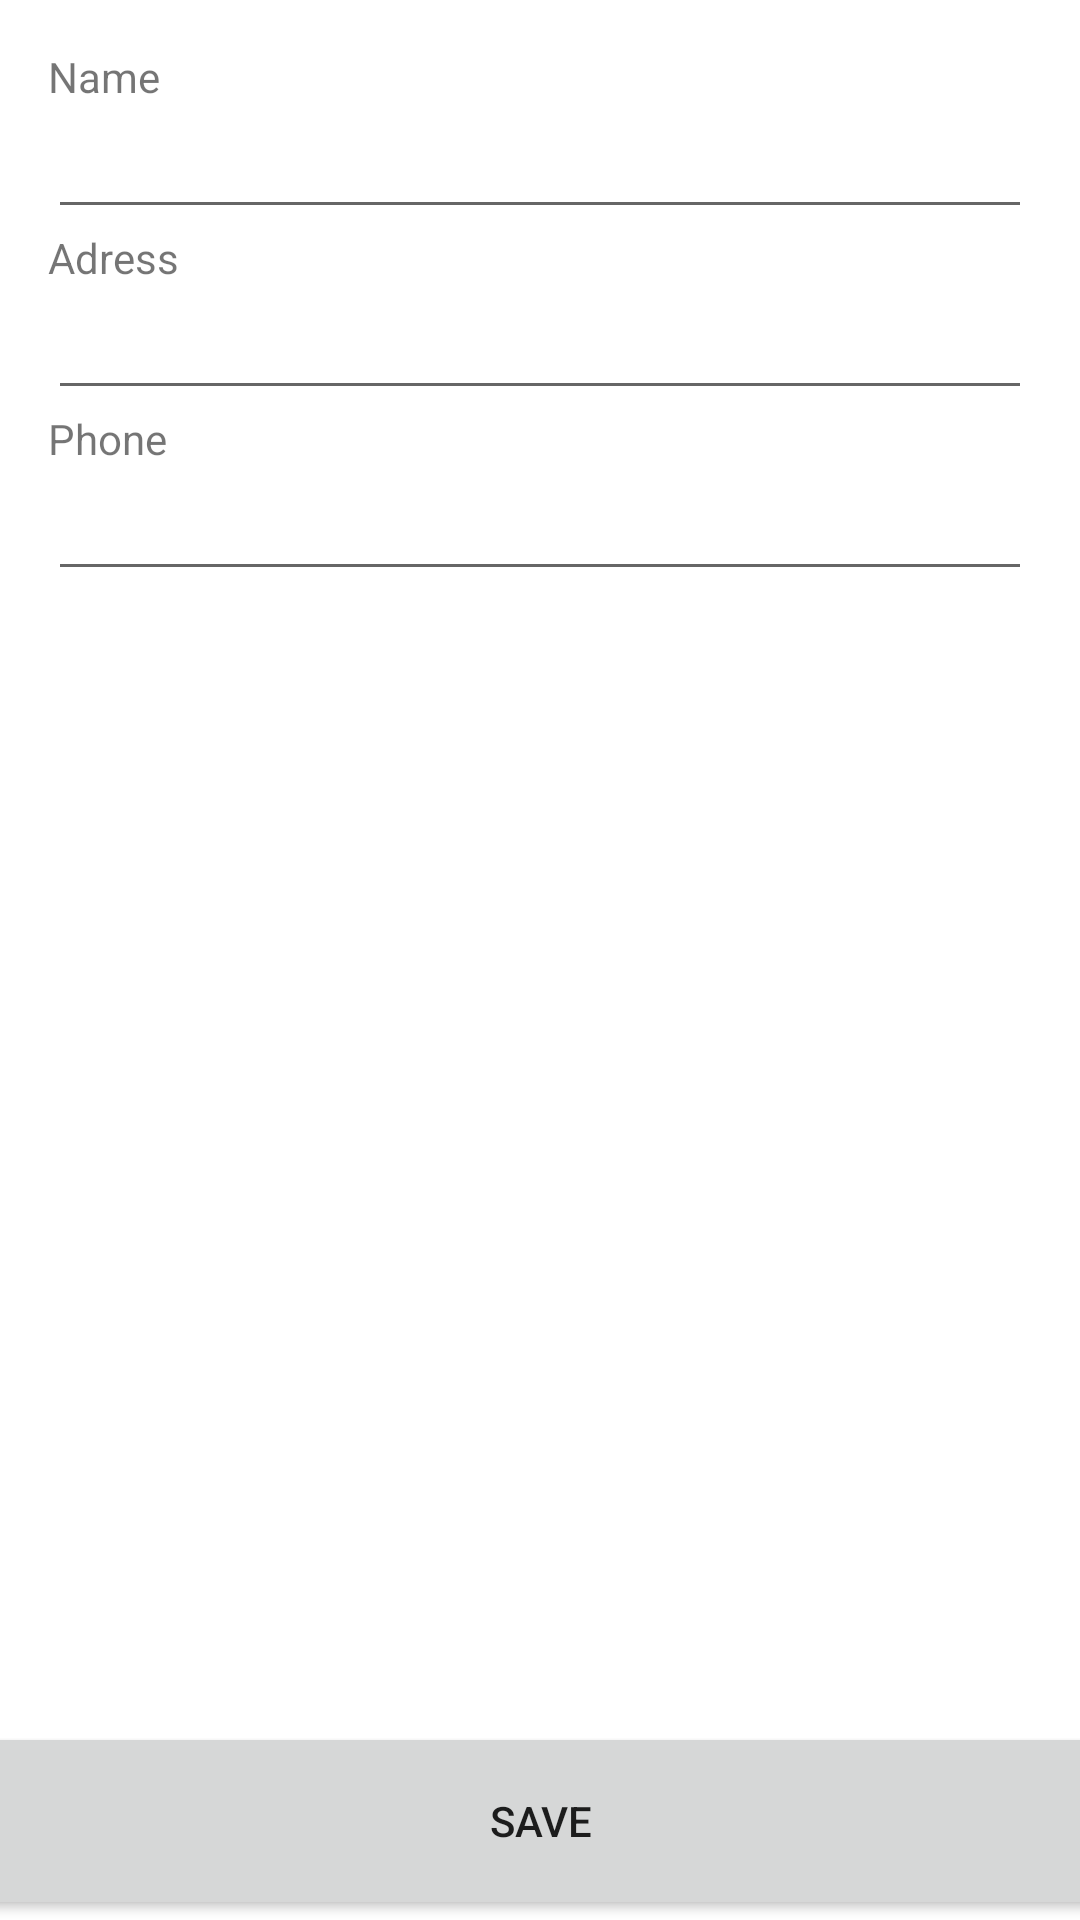

Reconstruct the res/layout file that produces this screen, plus the resources it refers to.
<!-- AndroidManifest.xml: application theme Theme.TestPreperations -->
<!-- res/layout/activity_add_new_person.xml -->
<?xml version="1.0" encoding="utf-8"?>
<androidx.constraintlayout.widget.ConstraintLayout xmlns:android="http://schemas.android.com/apk/res/android"
    xmlns:app="http://schemas.android.com/apk/res-auto"
    xmlns:tools="http://schemas.android.com/tools"
    android:layout_width="match_parent"
    android:layout_height="match_parent"
    tools:context=".model.AddNewPersonActivity">

    <LinearLayout
        android:layout_width="0dp"
        android:layout_height="wrap_content"
        android:layout_marginStart="16dp"
        android:layout_marginTop="16dp"
        android:layout_marginEnd="16dp"
        android:orientation="vertical"
        app:layout_constraintEnd_toEndOf="parent"
        app:layout_constraintHorizontal_bias="0.0"
        app:layout_constraintStart_toStartOf="parent"
        app:layout_constraintTop_toTopOf="parent">

        <TextView
            android:id="@+id/textName"
            android:layout_width="match_parent"
            android:layout_height="wrap_content"
            android:text="Name" />

        <EditText
            android:id="@+id/editTextName"
            android:layout_width="match_parent"
            android:layout_height="wrap_content"
            android:ems="10"
            android:inputType="textPersonName" />

        <TextView
            android:id="@+id/textAdress"
            android:layout_width="match_parent"
            android:layout_height="wrap_content"
            android:text="Adress" />

        <EditText
            android:id="@+id/editTextAdress"
            android:layout_width="match_parent"
            android:layout_height="wrap_content"
            android:ems="10"
            android:inputType="textPersonName" />

        <TextView
            android:id="@+id/textPhone"
            android:layout_width="match_parent"
            android:layout_height="wrap_content"
            android:text="Phone" />

        <EditText
            android:id="@+id/editTextPhone"
            android:layout_width="match_parent"
            android:layout_height="wrap_content"
            android:ems="10"
            android:inputType="textPersonName" />

    </LinearLayout>

    <Button
        android:id="@+id/buttonSave"
        android:layout_width="410dp"
        android:layout_height="66dp"
        android:onClick="save"
        android:text="save"
        app:layout_constraintBottom_toBottomOf="parent"
        app:layout_constraintEnd_toEndOf="parent"
        app:layout_constraintStart_toStartOf="parent" />

</androidx.constraintlayout.widget.ConstraintLayout>
<!-- resources referenced by this layout -->
<resources>
  <style name="Theme.TestPreperations" parent="Theme.MaterialComponents.DayNight.DarkActionBar">
          
          <item name="colorPrimary">@color/purple_500</item>
          <item name="colorPrimaryVariant">@color/purple_700</item>
          <item name="colorOnPrimary">@color/white</item>
          
          <item name="colorSecondary">@color/teal_200</item>
          <item name="colorSecondaryVariant">@color/teal_700</item>
          <item name="colorOnSecondary">@color/black</item>
          
          <item name="android:statusBarColor">?attr/colorPrimaryVariant</item>
          
      </style>
  <!-- not gathered from this repository: default colours our renderer supplied (Android Studio template values) -->
  <color name="purple_500">#FF6200EE</color>
  <color name="purple_700">#FF3700B3</color>
  <color name="teal_200">#FF03DAC5</color>
  <color name="teal_700">#FF018786</color>
  <color name="black">#FF000000</color>
  <color name="white">#FFFFFFFF</color>
</resources>
